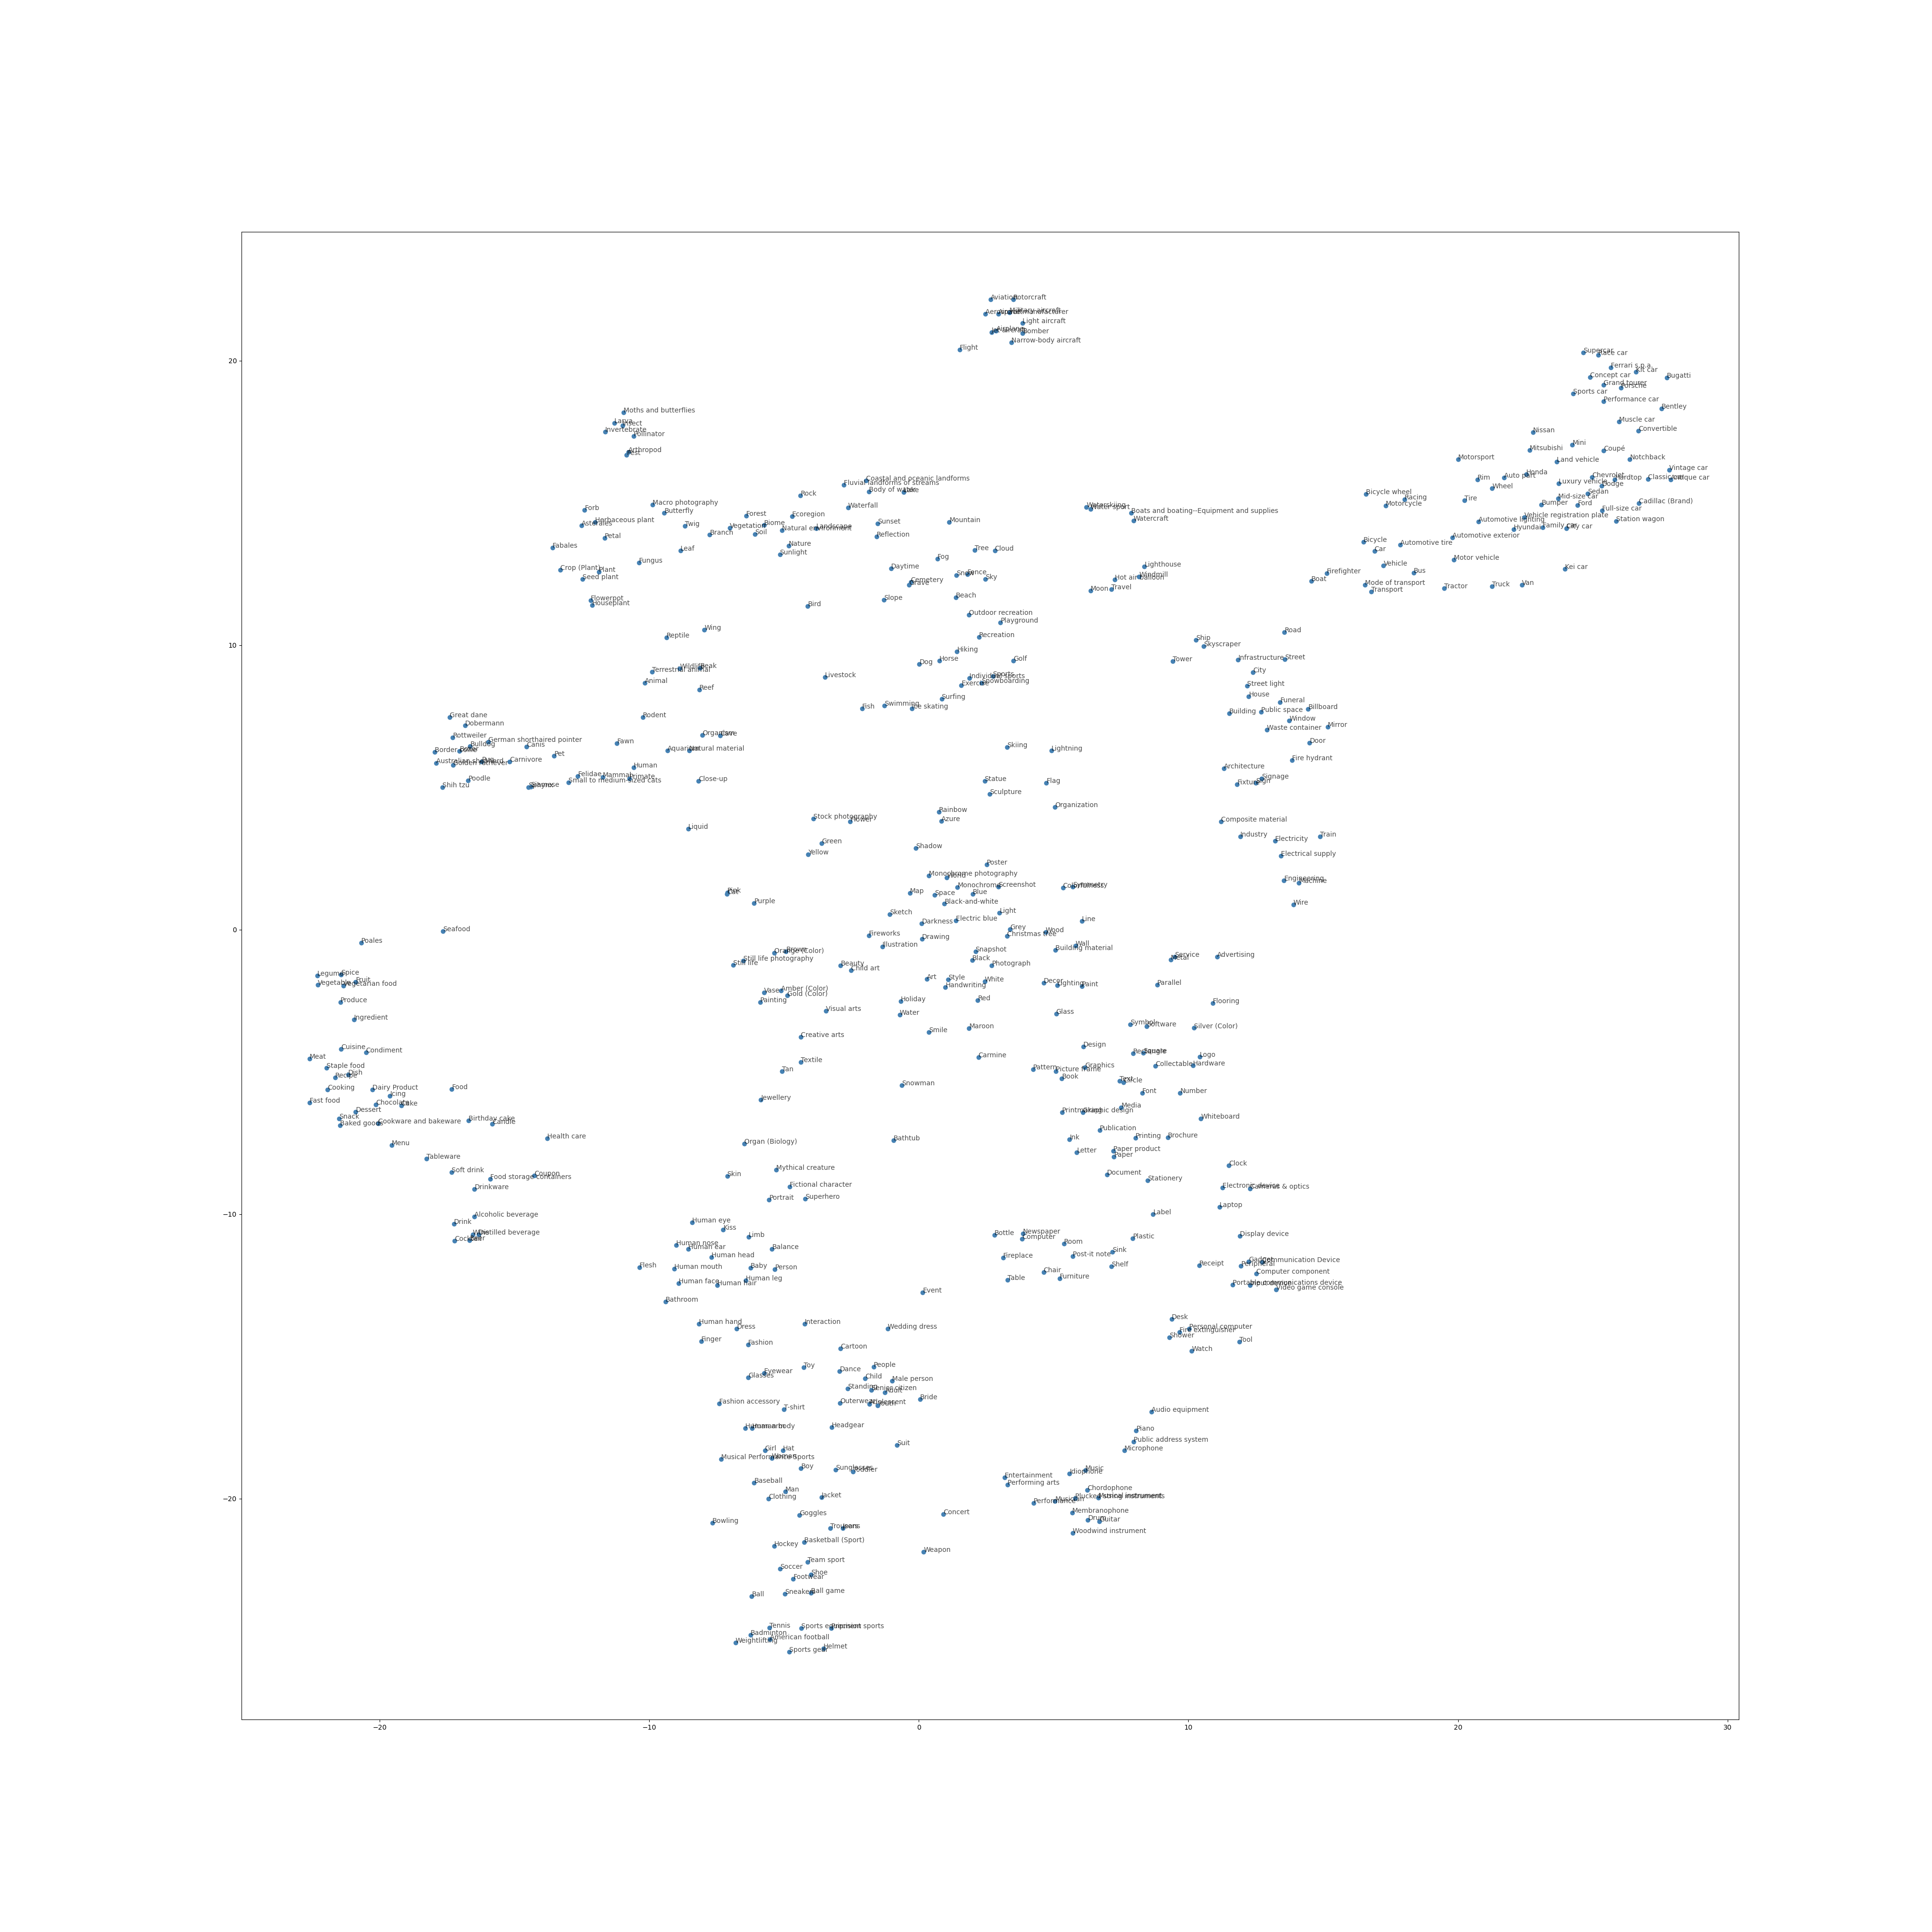

This chart was generated by the following Python code:
import os
import socket
import numpy as np
import torch
import torch.nn as nn
import torch.optim as optim
import torch.nn.functional as F

from spond.experimental.glove.datasets import GloveWordsDataset, GloveDataset

hostname = socket.gethostname()

if hostname.endswith("pals.ucl.ac.uk"):
    os.environ["CUDA_VISIBLE_DEVICES"] = ""
    device = "cpu"
    torch.set_num_threads(int(os.cpu_count() / 4))
else:
    # Detect if GPUs are available
    GPU = torch.cuda.is_available()

    # If you have a problem with your GPU, set this to "cpu" manually
    device = torch.device("cuda:0" if GPU else "cpu")
    parallel = 5

    if socket.gethostname() == 'tempoyak':
        device = "cpu"
        parallel = 0


class GloveModel(nn.Module):
    def __init__(self, num_embeddings, embedding_dim):
        super(GloveModel, self).__init__()
        self.wi = nn.Embedding(num_embeddings, embedding_dim)
        self.wj = nn.Embedding(num_embeddings, embedding_dim)
        self.bi = nn.Embedding(num_embeddings, 1)
        self.bj = nn.Embedding(num_embeddings, 1)

        self.wi.weight.data.uniform_(-1, 1)
        self.wj.weight.data.uniform_(-1, 1)
        self.bi.weight.data.zero_()
        self.bj.weight.data.zero_()

    def forward(self, i_indices, j_indices):
        w_i = self.wi(i_indices)
        w_j = self.wj(j_indices)
        b_i = self.bi(i_indices).squeeze()
        b_j = self.bj(j_indices).squeeze()

        x = torch.sum(w_i * w_j, dim=1) + b_i + b_j

        return x


def weight_func(x, x_max, alpha):

    wx = (x/x_max)**alpha
    wx = torch.min(wx, torch.ones_like(wx))
    return wx.to(device)


def wmse_loss(weights, inputs, targets):
    loss = weights * F.mse_loss(inputs, targets, reduction='none')
    return torch.mean(loss).to(device)


def train(model, dataset, n_epochs, batch_size, x_max=100, alpha=0.75):
    optimizer = optim.Adagrad(glove.parameters(), lr=0.05)

    n_batches = int(dataset.N / batch_size)
    loss_values = list()
    min_loss = np.inf
    l = np.inf
    for e in range(1, n_epochs+1):
        batch_i = 0

        for x_ij, i_idx, j_idx in dataset.get_batches(batch_size):

            batch_i += 1

            optimizer.zero_grad()

            outputs = model(i_idx, j_idx)
            weights_x = weight_func(x_ij, x_max, alpha)
            loss = wmse_loss(weights_x, outputs, torch.log(x_ij))

            loss.backward()

            optimizer.step()
            l = loss.item()
            loss_values.append(l)

            #if batch_i % 1024 == 0:
            print("Epoch: {}/{} \t Batch: {}/{} \t Loss: {}".format(e, n_epochs, batch_i, n_batches, np.mean(loss_values[-20:])))
        print("Saving model...")
        if l < min_loss:
            min_loss = l
            torch.save(model.state_dict(), "glove_min_test.pt")
        torch.save(model.state_dict(), "glove_test.pt")


if __name__ == '__main__':
    import sys
    import json
    cfg_filename = sys.argv[1]
    cfg = json.load(open(cfg_filename))
    glove_opts = cfg['glove_options']
    if glove_opts['words_dataset']:
        dataset = GloveWordsDataset(open("text8").read(), 10000000, device=device)
    else:
        dataset = GloveDataset(cfg['co_occurrence_file'], device)

    glove = GloveModel(dataset.concept_len, cfg['glove_options']['embed_dim']).to(device)

    if cfg['train']:
        train(glove, dataset, glove_opts['n_epochs'], glove_opts['batch_size'],
              glove_opts['x_max'], glove_opts['alpha'])
    else:
        kws = {}
        if device == 'cpu':
            kws['map_location'] = device
        glove.load_state_dict(
            torch.load('glove_min_test.pt', **kws))
    # plotting is auxiliary so not in a function yet
    if cfg['plot']:
        import matplotlib.pyplot as plt
        from sklearn.manifold import TSNE

        if glove_opts['words_dataset']:
            emb_i = glove.wi.weight.cpu().data.numpy()
            emb_j = glove.wj.weight.cpu().data.numpy()
            emb = emb_i + emb_j
            top_k = 300
            tsne = TSNE(metric='cosine', random_state=123)
            embed_tsne = tsne.fit_transform(emb[:top_k, :])
            fig, ax = plt.subplots(figsize=(14, 14))
            for idx in range(top_k):
                plt.scatter(*embed_tsne[idx, :], color='steelblue')
                plt.annotate(dataset._id2word[idx],
                             (embed_tsne[idx, 0], embed_tsne[idx, 1]),
                             alpha=0.7)
            plt.savefig('glove_words.png')
        else:
            # Download from https://storage.googleapis.com/openimages/v6/oidv6-class-descriptions.csv
            labelsfn = 'oidv6-class-descriptions.csv'

            import sys

            if hostname == 'tempoyak':
                ppath = '/opt/github.com/spond/spond/experimental'
                datapath = '/opt/github.com/spond/spond/experimental/openimage'
            else:
                ppath = '/home/petra/spond/spond/experimental'
                datapath = '/home/petra/data'

            sys.path.append(ppath)

            TOP_K = 500
            from openimage.readfile import readlabels

            labels, names = readlabels(labelsfn, rootdir=datapath)
            idx_to_name = {
                v: names[k] for k, v in labels.items()
            }

            emb_i = glove.wi.weight.data.numpy()
            emb_j = glove.wj.weight.data.numpy()
            emb = emb_i + emb_j
            tsne = TSNE(metric='cosine', n_components=2, random_state=123)

            # find the most commonly co-occuring items
            # These are the items which appear the most times
            dense = dataset.cooc_mat.to_dense()
            incidences = dense.sum(axis=0)
            nonzero = np.nonzero(incidences)
            nonzero_incidences = incidences[nonzero]
            indexes = np.argsort(nonzero_incidences.t()).squeeze()
            top_k = min(TOP_K, indexes.shape[0])
            top_k_indices = nonzero[indexes[-top_k:]].t().squeeze()

            embed_tsne = tsne.fit_transform(emb[top_k_indices, :])
            fig = plt.figure(figsize=(14, 14))

            for idx, concept_idx in enumerate(top_k_indices):
                m = embed_tsne[idx, :]
                plt.scatter(*m, color='steelblue')
                concept = idx_to_name[concept_idx.item()]
                plt.annotate(concept, (embed_tsne[idx, 0], embed_tsne[idx, 1]), alpha=0.7)

            plt.savefig('glove_test.png')
